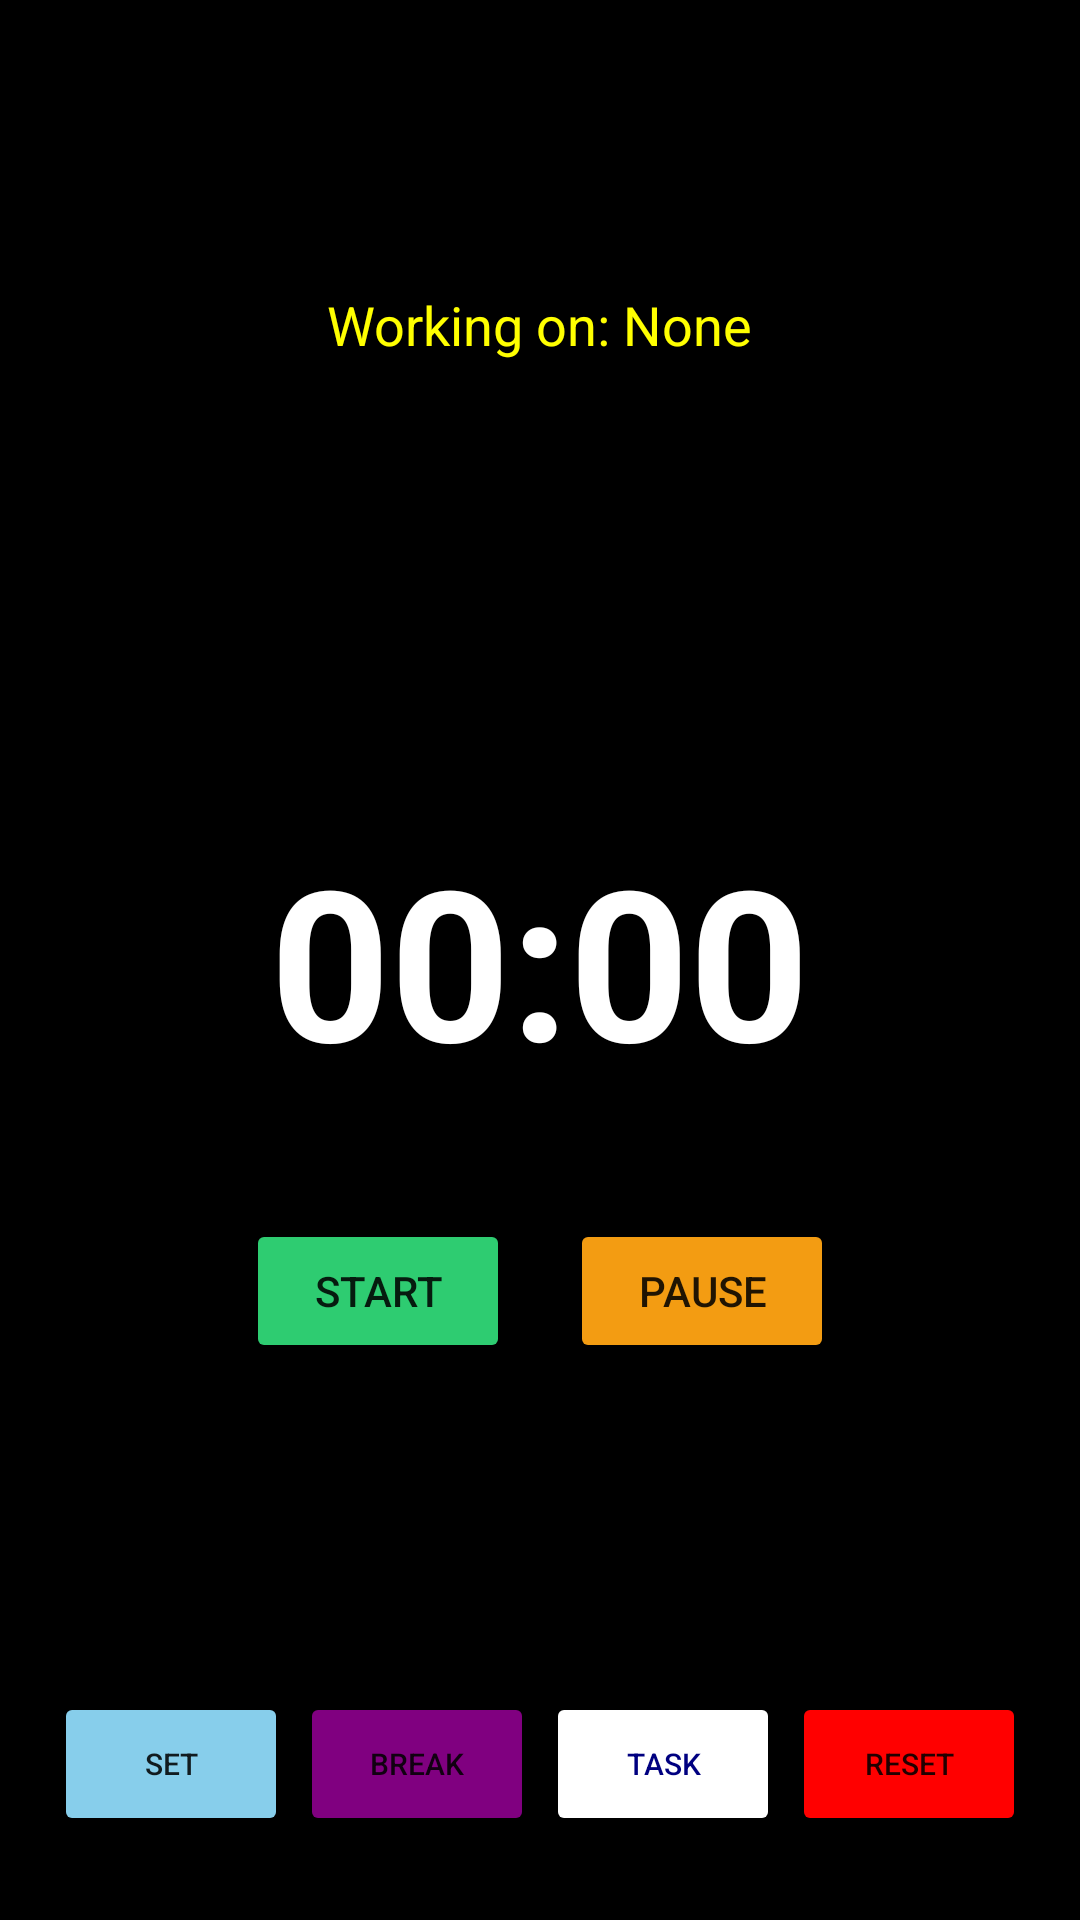

This screen was rendered from an Android layout file. Write that file and the resources it references.
<!-- AndroidManifest.xml: application theme Theme.AppCompat.Light.NoActionBar -->
<!-- res/layout/activity_timer.xml -->
<?xml version="1.0" encoding="utf-8"?>
<RelativeLayout xmlns:android="http://schemas.android.com/apk/res/android"
    android:layout_width="match_parent"
    android:layout_height="match_parent"
    android:background="#000000"
    android:padding="16dp">

    <TextView
        android:id="@+id/tvTaskStatus"
        android:layout_width="wrap_content"
        android:layout_height="wrap_content"
        android:layout_centerHorizontal="true"
        android:layout_marginTop="80dp"
        android:text="Working on: None"
        android:textColor="#FFFF00"
        android:textSize="18sp" />

    <TextView
        android:id="@+id/tvTimer"
        android:layout_width="wrap_content"
        android:layout_height="wrap_content"
        android:layout_centerInParent="true"
        android:text="00:00"
        android:textColor="#FFFFFF"
        android:textSize="70sp"
        android:textStyle="bold" />

    <LinearLayout
        android:layout_width="match_parent"
        android:layout_height="wrap_content"
        android:layout_below="@id/tvTimer"
        android:layout_marginTop="30dp"
        android:gravity="center"
        android:orientation="horizontal">

        <Button android:id="@+id/btnStart" android:layout_width="wrap_content" android:layout_height="wrap_content" android:layout_margin="10dp" android:backgroundTint="#2ECC71" android:text="START" />
        <Button android:id="@+id/btnPause" android:layout_width="wrap_content" android:layout_height="wrap_content" android:layout_margin="10dp" android:backgroundTint="#F39C12" android:text="PAUSE" />
    </LinearLayout>

    <LinearLayout
        android:layout_width="match_parent"
        android:layout_height="wrap_content"
        android:layout_alignParentBottom="true"
        android:layout_marginBottom="10dp">

        <Button android:id="@+id/btnSetTime" android:layout_width="0dp" android:layout_weight="1" android:layout_height="wrap_content" android:text="SET" android:backgroundTint="#87CEEB" android:textSize="10sp" android:layout_margin="2dp"/>
        <Button android:id="@+id/btnBreak" android:layout_width="0dp" android:layout_weight="1" android:layout_height="wrap_content" android:text="BREAK" android:backgroundTint="#800080" android:textSize="10sp" android:layout_margin="2dp"/>
        <Button android:id="@+id/btnGoTask" android:layout_width="0dp" android:layout_weight="1" android:layout_height="wrap_content" android:text="TASK" android:backgroundTint="#FFFFFF" android:textColor="#000080" android:textSize="10sp" android:layout_margin="2dp"/>
        <Button android:id="@+id/btnReset" android:layout_width="0dp" android:layout_weight="1" android:layout_height="wrap_content" android:text="RESET" android:backgroundTint="#FF0000" android:textSize="10sp" android:layout_margin="2dp"/>
    </LinearLayout>
</RelativeLayout>
<!-- resources referenced by this layout -->
<resources>

</resources>
